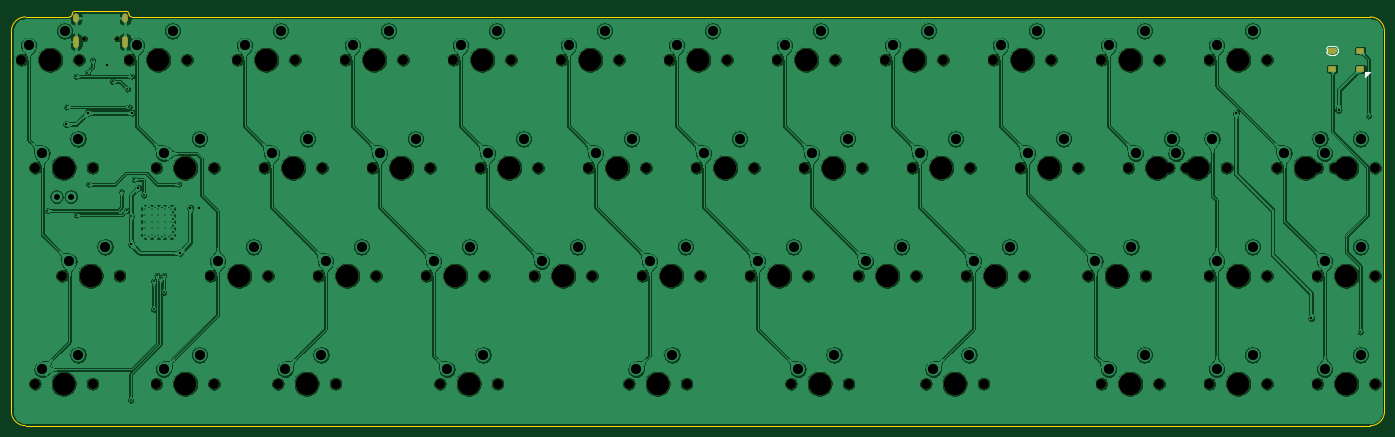
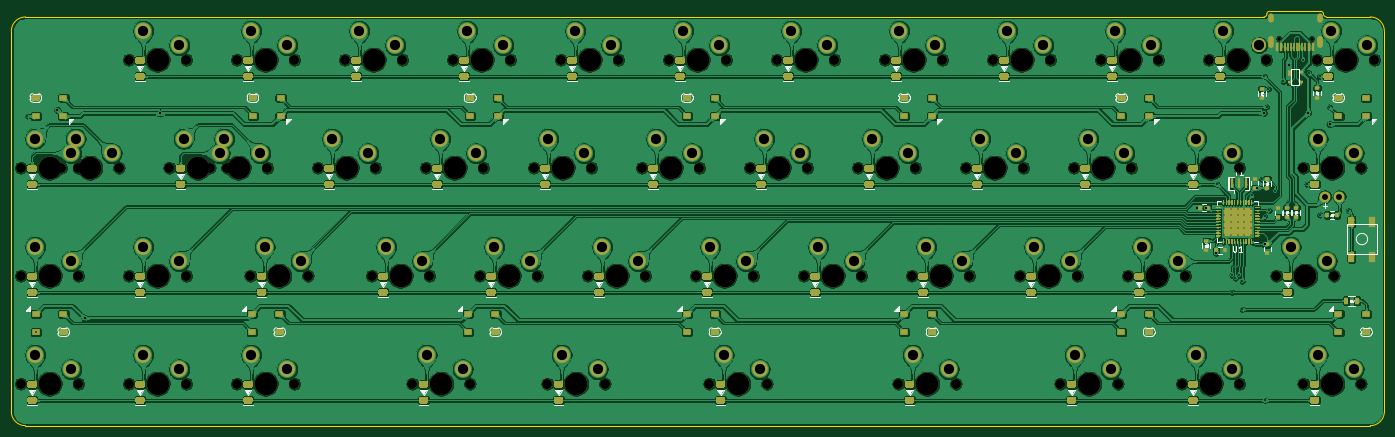
Circuit board: 11 layer files. Board 242.2 x 73.1 mm.
- bottom_copper: Konpeko60-B_Cu.gbr (1560365 bytes)
- bottom_mask: Konpeko60-B_Mask.gbr (63106 bytes)
- paste: Konpeko60-B_Paste.gbr (59821 bytes)
- bottom_silk: Konpeko60-B_SilkS.gbr (30291 bytes)
- outline: Konpeko60-Edge_Cuts.gbr (1389 bytes)
- top_copper: Konpeko60-F_Cu.gbr (832475 bytes)
- top_mask: Konpeko60-F_Mask.gbr (6214 bytes)
- paste: Konpeko60-F_Paste.gbr (928 bytes)
- top_silk: Konpeko60-F_SilkS.gbr (1244 bytes)
- drill: Konpeko60-NPTH.drl (2779 bytes)
- drill: Konpeko60-PTH.drl (3194 bytes)

=== bottom_copper: Konpeko60-B_Cu.gbr (1560365 bytes, source omitted) ===
=== bottom_mask: Konpeko60-B_Mask.gbr (63106 bytes, source omitted) ===
=== paste: Konpeko60-B_Paste.gbr (59821 bytes, source omitted) ===
=== bottom_silk: Konpeko60-B_SilkS.gbr (30291 bytes, source omitted) ===
=== outline: Konpeko60-Edge_Cuts.gbr ===
%TF.GenerationSoftware,KiCad,Pcbnew,(5.1.11)-1*%
%TF.CreationDate,2022-08-16T19:25:20+07:00*%
%TF.ProjectId,Konpeko60,4b6f6e70-656b-46f3-9630-2e6b69636164,rev?*%
%TF.SameCoordinates,Original*%
%TF.FileFunction,Profile,NP*%
%FSLAX46Y46*%
G04 Gerber Fmt 4.6, Leading zero omitted, Abs format (unit mm)*
G04 Created by KiCad (PCBNEW (5.1.11)-1) date 2022-08-16 19:25:20*
%MOMM*%
%LPD*%
G01*
G04 APERTURE LIST*
%TA.AperFunction,Profile*%
%ADD10C,0.200000*%
%TD*%
G04 APERTURE END LIST*
D10*
X43156250Y-41384375D02*
G75*
G02*
X45656250Y-38884375I2499990J10D01*
G01*
X285356250Y-108484375D02*
G75*
G02*
X282856250Y-110984375I-2500020J20D01*
G01*
X45656250Y-110984375D02*
G75*
G02*
X43156250Y-108484375I10J2500010D01*
G01*
X53896250Y-38384375D02*
G75*
G02*
X53396250Y-38884375I-500010J10D01*
G01*
X63396250Y-37884375D02*
G75*
G02*
X63896250Y-38384375I10J-499990D01*
G01*
X285356250Y-108484375D02*
X285356249Y-41384364D01*
X45656250Y-110984375D02*
X282856250Y-110984375D01*
X282856248Y-38884375D02*
G75*
G02*
X285356249Y-41384364I-9J-2500010D01*
G01*
X53396250Y-38884375D02*
X45656250Y-38884375D01*
X53896251Y-38384374D02*
G75*
G02*
X54396250Y-37884375I499979J20D01*
G01*
X64396251Y-38884374D02*
G75*
G02*
X63896250Y-38384375I-11J499990D01*
G01*
X282856250Y-38884374D02*
X64396250Y-38884374D01*
X54396250Y-37884375D02*
X63396250Y-37884375D01*
X43156250Y-41384374D02*
X43156250Y-108484375D01*
M02*

=== top_copper: Konpeko60-F_Cu.gbr (832475 bytes, source omitted) ===
=== top_mask: Konpeko60-F_Mask.gbr (6214 bytes, source omitted) ===
=== paste: Konpeko60-F_Paste.gbr ===
%TF.GenerationSoftware,KiCad,Pcbnew,(5.1.11)-1*%
%TF.CreationDate,2022-08-16T19:25:20+07:00*%
%TF.ProjectId,Konpeko60,4b6f6e70-656b-46f3-9630-2e6b69636164,rev?*%
%TF.SameCoordinates,Original*%
%TF.FileFunction,Paste,Top*%
%TF.FilePolarity,Positive*%
%FSLAX46Y46*%
G04 Gerber Fmt 4.6, Leading zero omitted, Abs format (unit mm)*
G04 Created by KiCad (PCBNEW (5.1.11)-1) date 2022-08-16 19:25:20*
%MOMM*%
%LPD*%
G01*
G04 APERTURE LIST*
%ADD10R,1.500000X1.000000*%
G04 APERTURE END LIST*
%TO.C,RGB14*%
G36*
G01*
X276906250Y-44584375D02*
X276906250Y-45084375D01*
G75*
G02*
X276656250Y-45334375I-250000J0D01*
G01*
X275656250Y-45334375D01*
G75*
G02*
X275406250Y-45084375I0J250000D01*
G01*
X275406250Y-44584375D01*
G75*
G02*
X275656250Y-44334375I250000J0D01*
G01*
X276656250Y-44334375D01*
G75*
G02*
X276906250Y-44584375I0J-250000D01*
G01*
G37*
D10*
X276156250Y-48034375D03*
X281056250Y-44834375D03*
X281056250Y-48034375D03*
%TD*%
M02*

=== top_silk: Konpeko60-F_SilkS.gbr ===
%TF.GenerationSoftware,KiCad,Pcbnew,(5.1.11)-1*%
%TF.CreationDate,2022-08-16T19:25:20+07:00*%
%TF.ProjectId,Konpeko60,4b6f6e70-656b-46f3-9630-2e6b69636164,rev?*%
%TF.SameCoordinates,Original*%
%TF.FileFunction,Legend,Top*%
%TF.FilePolarity,Positive*%
%FSLAX46Y46*%
G04 Gerber Fmt 4.6, Leading zero omitted, Abs format (unit mm)*
G04 Created by KiCad (PCBNEW (5.1.11)-1) date 2022-08-16 19:25:20*
%MOMM*%
%LPD*%
G01*
G04 APERTURE LIST*
%ADD10C,0.100000*%
%ADD11C,0.150000*%
G04 APERTURE END LIST*
D10*
%TO.C,RGB14*%
G36*
X282806250Y-48634375D02*
G01*
X282006250Y-48634375D01*
X282006250Y-49434375D01*
X282806250Y-48634375D01*
G37*
X282806250Y-48634375D02*
X282006250Y-48634375D01*
X282006250Y-49434375D01*
X282806250Y-48634375D01*
D11*
X277156250Y-44584375D02*
X277156250Y-45084375D01*
X275656250Y-44084375D02*
X276656250Y-44084375D01*
X275156250Y-45084375D02*
X275156250Y-44584375D01*
X276656250Y-45584375D02*
X275656250Y-45584375D01*
X275156250Y-44584375D02*
G75*
G02*
X275656250Y-44084375I500000J0D01*
G01*
X276656250Y-44084375D02*
G75*
G02*
X277156250Y-44584375I0J-500000D01*
G01*
X277156250Y-45084375D02*
G75*
G02*
X276656250Y-45584375I-500000J0D01*
G01*
X275656250Y-45584375D02*
G75*
G02*
X275156250Y-45084375I0J500000D01*
G01*
%TD*%
M02*

=== drill: Konpeko60-NPTH.drl ===
M48
; DRILL file {KiCad (5.1.11)-1} date 08/16/22 19:25:21
; FORMAT={-:-/ absolute / metric / decimal}
; #@! TF.CreationDate,2022-08-16T19:25:21+07:00
; #@! TF.GenerationSoftware,Kicad,Pcbnew,(5.1.11)-1
; #@! TF.FileFunction,NonPlated,1,2,NPTH
FMAT,2
METRIC
T1C0.650
T2C1.750
T3C3.988
%
G90
G05
T1
X56.006Y-42.731
X61.786Y-42.731
T2
X44.926Y-46.434
X47.307Y-65.484
X47.307Y-103.584
X52.07Y-84.534
X55.086Y-46.434
X57.467Y-65.484
X57.467Y-103.584
X62.23Y-84.534
X63.976Y-46.434
X68.739Y-65.484
X68.739Y-103.584
X74.136Y-46.434
X78.264Y-84.534
X78.899Y-65.484
X78.899Y-103.584
X83.026Y-46.434
X87.789Y-65.484
X88.424Y-84.534
X90.17Y-103.584
X93.186Y-46.434
X97.314Y-84.534
X97.949Y-65.484
X100.33Y-103.584
X102.076Y-46.434
X106.839Y-65.484
X107.474Y-84.534
X112.236Y-46.434
X116.364Y-84.534
X116.999Y-65.484
X118.745Y-103.584
X121.126Y-46.434
X125.889Y-65.484
X126.524Y-84.534
X128.905Y-103.584
X131.286Y-46.434
X135.414Y-84.534
X136.049Y-65.484
X140.176Y-46.434
X144.939Y-65.484
X145.574Y-84.534
X150.336Y-46.434
X152.082Y-103.584
X154.464Y-84.534
X155.099Y-65.484
X159.226Y-46.434
X162.243Y-103.584
X163.989Y-65.484
X164.624Y-84.534
X169.386Y-46.434
X173.514Y-84.534
X174.149Y-65.484
X178.276Y-46.434
X180.657Y-103.584
X183.039Y-65.484
X183.674Y-84.534
X188.436Y-46.434
X190.817Y-103.584
X192.564Y-84.534
X193.199Y-65.484
X197.326Y-46.434
X202.089Y-65.484
X202.724Y-84.534
X204.47Y-103.584
X207.486Y-46.434
X211.614Y-84.534
X212.249Y-65.484
X214.63Y-103.584
X216.376Y-46.434
X221.139Y-65.484
X221.774Y-84.534
X226.536Y-46.434
X231.299Y-65.484
X233.045Y-84.534
X235.426Y-46.434
X235.426Y-103.584
X240.189Y-65.484
X243.205Y-84.534
X245.586Y-46.434
X245.586Y-103.584
X247.332Y-65.484
X250.349Y-65.484
X254.476Y-46.434
X254.476Y-84.534
X254.476Y-103.584
X257.493Y-65.484
X264.636Y-46.434
X264.636Y-84.534
X264.636Y-103.584
X266.382Y-65.484
X273.526Y-65.484
X273.526Y-84.534
X273.526Y-103.584
X276.542Y-65.484
X283.686Y-65.484
X283.686Y-84.534
X283.686Y-103.584
T3
X50.006Y-46.434
X52.387Y-65.484
X52.387Y-103.584
X57.15Y-84.534
X69.056Y-46.434
X73.819Y-65.484
X73.819Y-103.584
X83.344Y-84.534
X88.106Y-46.434
X92.869Y-65.484
X95.25Y-103.584
X102.394Y-84.534
X107.156Y-46.434
X111.919Y-65.484
X121.444Y-84.534
X123.825Y-103.584
X126.206Y-46.434
X130.969Y-65.484
X140.494Y-84.534
X145.256Y-46.434
X150.019Y-65.484
X157.162Y-103.584
X159.544Y-84.534
X164.306Y-46.434
X169.069Y-65.484
X178.594Y-84.534
X183.356Y-46.434
X185.737Y-103.584
X188.119Y-65.484
X197.644Y-84.534
X202.406Y-46.434
X207.169Y-65.484
X209.55Y-103.584
X216.694Y-84.534
X221.456Y-46.434
X226.219Y-65.484
X238.125Y-84.534
X240.506Y-46.434
X240.506Y-103.584
X245.269Y-65.484
X252.412Y-65.484
X259.556Y-46.434
X259.556Y-84.534
X259.556Y-103.584
X271.462Y-65.484
X278.606Y-65.484
X278.606Y-84.534
X278.606Y-103.584
T0
M30

=== drill: Konpeko60-PTH.drl ===
M48
; DRILL file {KiCad (5.1.11)-1} date 08/16/22 19:25:21
; FORMAT={-:-/ absolute / metric / decimal}
; #@! TF.CreationDate,2022-08-16T19:25:21+07:00
; #@! TF.GenerationSoftware,Kicad,Pcbnew,(5.1.11)-1
; #@! TF.FileFunction,Plated,1,2,PTH
FMAT,2
METRIC
T1C0.200
T2C0.300
T3C0.400
T4C0.600
T5C1.040
T6C1.800
%
G90
G05
T1
X66.731Y-72.684
X66.731Y-73.847
X66.731Y-75.009
X66.731Y-76.172
X66.731Y-77.334
X67.894Y-72.684
X67.894Y-73.847
X67.894Y-75.009
X67.894Y-76.172
X67.894Y-77.334
X69.056Y-72.684
X69.056Y-73.847
X69.056Y-75.009
X69.056Y-76.172
X69.056Y-77.334
X70.219Y-72.684
X70.219Y-73.847
X70.219Y-75.009
X70.219Y-76.172
X70.219Y-77.334
X71.381Y-72.684
X71.381Y-73.847
X71.381Y-75.009
X71.381Y-76.172
X71.381Y-77.334
T2
X49.516Y-73.069
X52.866Y-54.769
X54.556Y-49.334
X54.566Y-73.819
X56.537Y-48.724
X56.806Y-68.384
X57.502Y-46.488
X61.008Y-50.248
X62.516Y-69.669
X63.475Y-73.009
X63.623Y-51.594
X63.929Y-54.769
X64.216Y-106.484
X64.306Y-74.009
X64.356Y-49.334
X64.806Y-67.509
X66.507Y-70.309
X68.25Y-85.503
X68.25Y-90.456
X68.85Y-84.434
X69.45Y-84.985
X70.05Y-84.45
X70.05Y-87.434
X72.681Y-68.384
X281.056Y-94.469
X282.516Y-56.369
T3
X52.824Y-57.817
X56.626Y-55.785
X59.941Y-47.403
X64.306Y-79.009
X64.437Y-55.785
X65.556Y-69.009
X72.856Y-80.484
X74.706Y-72.534
X76.256Y-72.534
X259.128Y-55.912
X272.439Y-91.98
X277.248Y-55.277
T5
X51.117Y-70.564
X53.657Y-70.564
T6
X46.196Y-43.894
X48.578Y-62.944
X48.578Y-101.044
X52.546Y-41.354
X53.34Y-81.994
X54.927Y-60.404
X54.927Y-98.504
X59.69Y-79.454
X65.246Y-43.894
X70.009Y-62.944
X70.009Y-101.044
X71.596Y-41.354
X76.359Y-60.404
X76.359Y-98.504
X79.534Y-81.994
X84.296Y-43.894
X85.884Y-79.454
X89.059Y-62.944
X90.646Y-41.354
X91.44Y-101.044
X95.409Y-60.404
X97.79Y-98.504
X98.584Y-81.994
X103.346Y-43.894
X104.934Y-79.454
X108.109Y-62.944
X109.696Y-41.354
X114.459Y-60.404
X117.634Y-81.994
X120.015Y-101.044
X122.396Y-43.894
X123.984Y-79.454
X126.365Y-98.504
X127.159Y-62.944
X128.746Y-41.354
X133.509Y-60.404
X136.684Y-81.994
X141.446Y-43.894
X143.034Y-79.454
X146.209Y-62.944
X147.796Y-41.354
X152.559Y-60.404
X153.352Y-101.044
X155.734Y-81.994
X159.702Y-98.504
X160.496Y-43.894
X162.084Y-79.454
X165.259Y-62.944
X166.846Y-41.354
X171.609Y-60.404
X174.784Y-81.994
X179.546Y-43.894
X181.134Y-79.454
X181.927Y-101.044
X184.309Y-62.944
X185.896Y-41.354
X188.278Y-98.504
X190.659Y-60.404
X193.834Y-81.994
X198.596Y-43.894
X200.184Y-79.454
X203.359Y-62.944
X204.946Y-41.354
X205.74Y-101.044
X209.709Y-60.404
X212.09Y-98.504
X212.884Y-81.994
X217.646Y-43.894
X219.234Y-79.454
X222.409Y-62.944
X223.996Y-41.354
X228.759Y-60.404
X234.315Y-81.994
X236.696Y-43.894
X236.696Y-101.044
X240.665Y-79.454
X241.459Y-62.944
X243.046Y-41.354
X243.046Y-98.504
X247.809Y-60.404
X248.602Y-62.944
X254.952Y-60.404
X255.746Y-43.894
X255.746Y-81.994
X255.746Y-101.044
X262.096Y-41.354
X262.096Y-79.454
X262.096Y-98.504
X267.652Y-62.944
X274.002Y-60.404
X274.796Y-62.944
X274.796Y-81.994
X274.796Y-101.044
X281.146Y-60.404
X281.146Y-79.454
X281.146Y-98.504
T4
G00X54.576Y-38.781
M15
G01X54.576Y-39.381
M16
G05
G00X54.576Y-42.711
M15
G01X54.576Y-43.811
M16
G05
G00X63.216Y-38.781
M15
G01X63.216Y-39.381
M16
G05
G00X63.216Y-42.711
M15
G01X63.216Y-43.811
M16
G05
T0
M30

